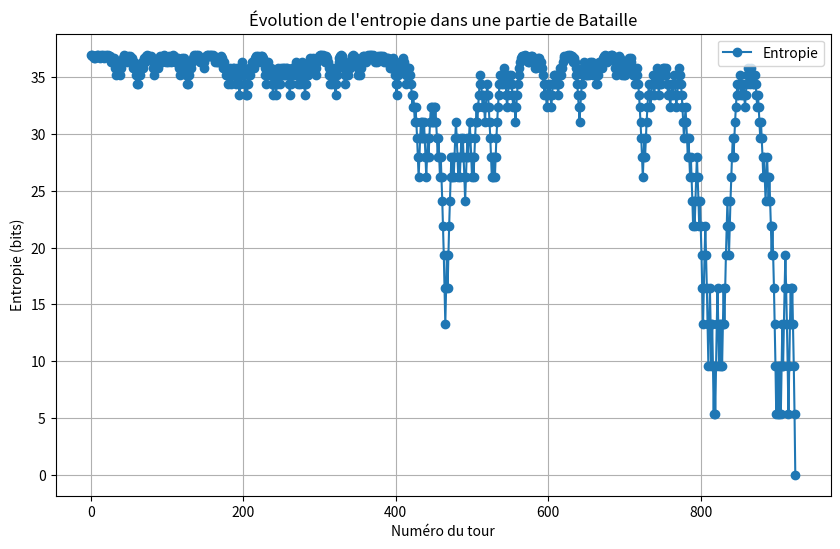

Generate this figure with matplotlib:
import numpy as np
import math
import matplotlib.pyplot as plt
from scipy.special import comb

# Fonction pour calculer l'entropie
def calculate_entropy(n1, n2, remaining_cards):
    if remaining_cards == 0 or n1 == 0 or n2 == 0:
        return 0  # Si l'un des joueurs a toutes les cartes, l'entropie est 0
    combinations = comb(remaining_cards, n1)
    entropy = math.log2(combinations)
    return entropy

# Fonction pour simuler une partie de Bataille
def simulate_battle():
    # Initialisation
    total_cards = 40
    player1_cards = total_cards // 2  # Chaque joueur commence avec 26 cartes
    player2_cards = total_cards // 2
    entropy_values = []
    rounds = 0

    # Calcul de l'entropie initiale
    initial_entropy = calculate_entropy(player1_cards, player2_cards, total_cards)
    entropy_values.append(initial_entropy)

    # Simulation des tours
    while player1_cards > 0 and player2_cards > 0:
        rounds += 1

        # Chaque joueur joue une carte
        if np.random.rand() > 0.5:
            # Joueur 1 gagne le tour
            player1_cards += 1
            player2_cards -= 1
        else:
            # Joueur 2 gagne le tour
            player1_cards -= 1
            player2_cards += 1

        remaining_cards = player1_cards + player2_cards

        # Calcul de l'entropie après chaque tour
        entropy = calculate_entropy(player1_cards, player2_cards, remaining_cards)
        entropy_values.append(entropy)

    return entropy_values, rounds

# Simulation et affichage des résultats
entropy_values, total_rounds = simulate_battle()

# Graphique de l'évolution de l'entropie
plt.figure(figsize=(10, 6))
plt.plot(range(len(entropy_values)), entropy_values, marker='o', label="Entropie")
plt.title("Évolution de l'entropie dans une partie de Bataille")
plt.xlabel("Numéro du tour")
plt.ylabel("Entropie (bits)")
plt.legend()
plt.grid()
plt.show()

print(f"Nombre total de tours joués : {total_rounds}")